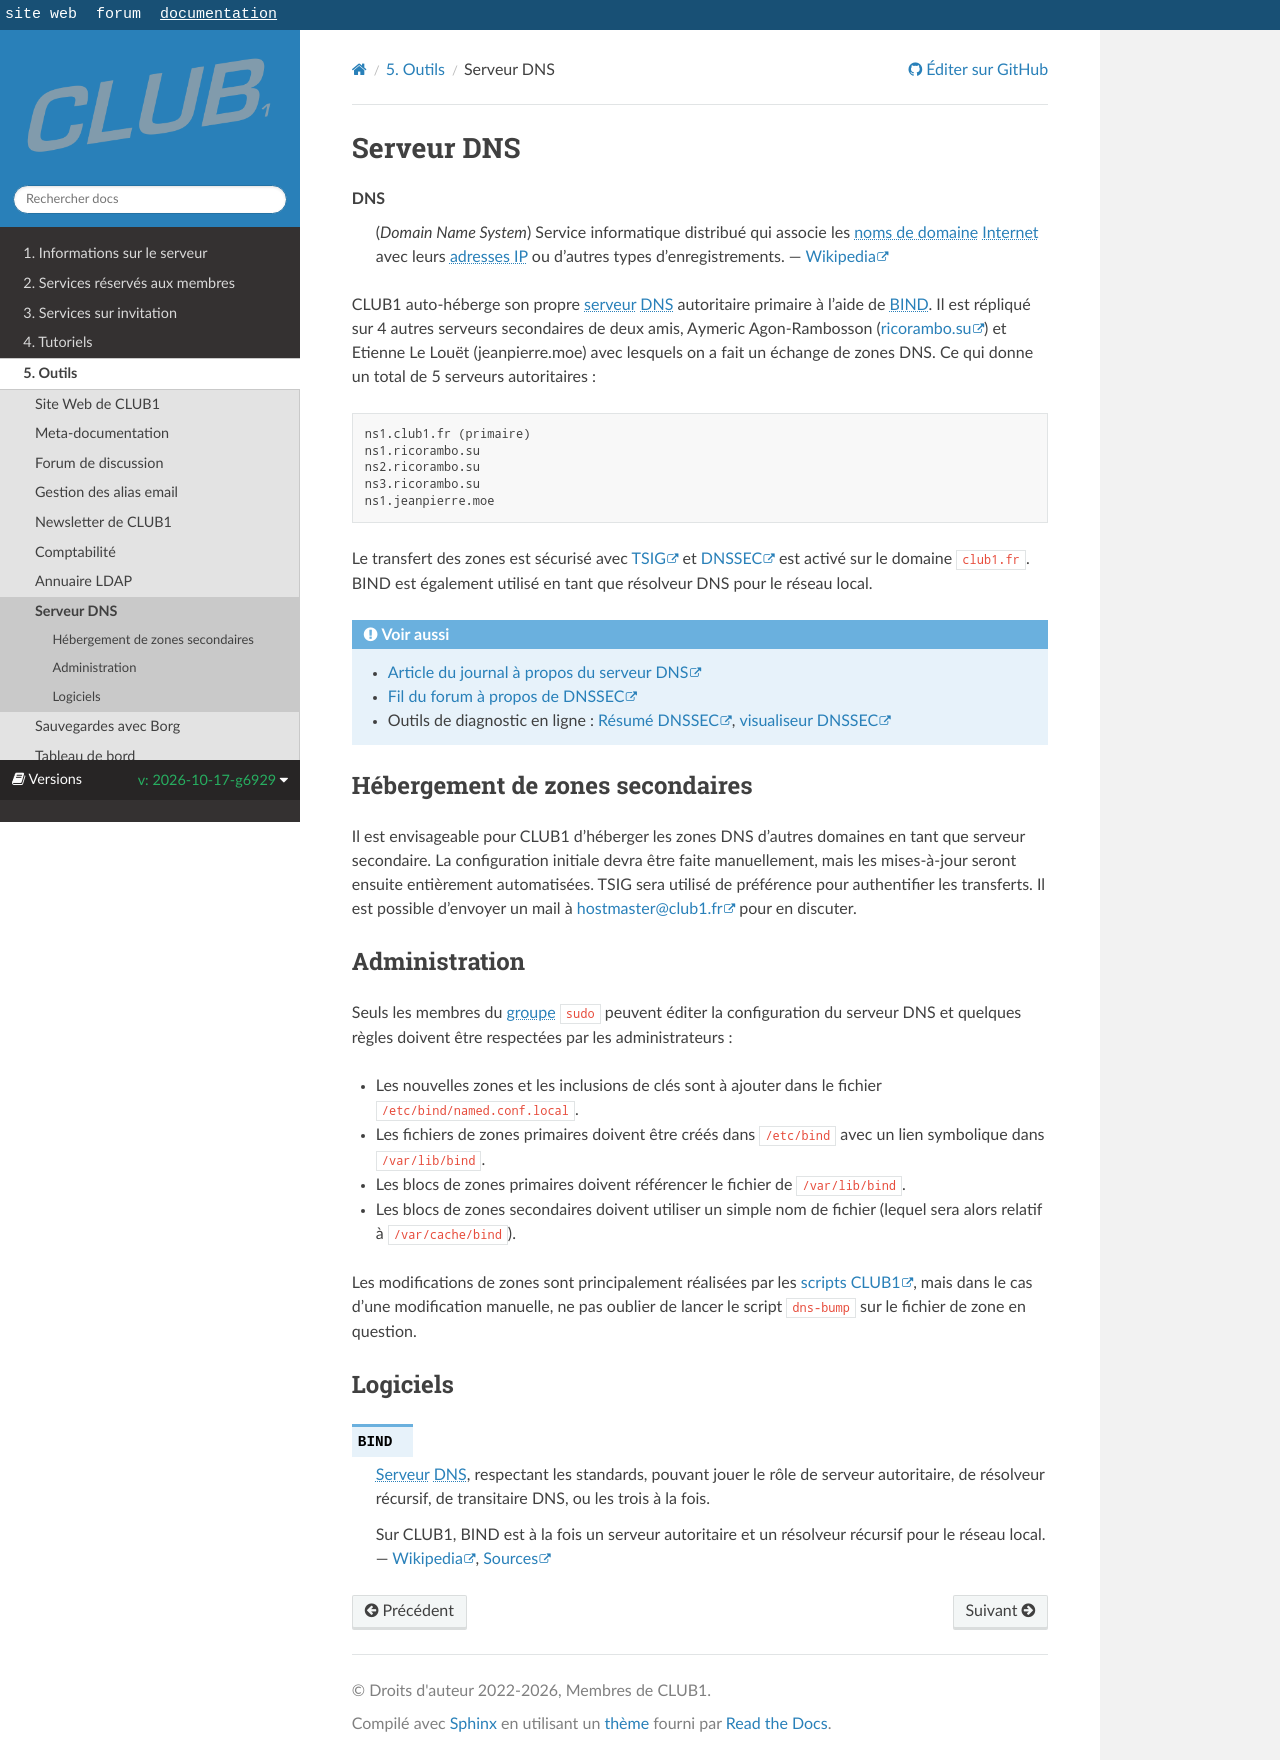

repository: club-1/docs · page: pr-preview/pr-377/fr/outils/dns.html · generator: sphinx

Serveur DNS
===========

```{glossary}
DNS
   (_Domain Name System_) Service informatique distribué
   qui associe les {term}`noms de domaine <nom de domaine>` {term}`Internet`
   avec leurs {term}`adresses IP <adresse IP>` ou d'autres types d'enregistrements.
   --- [Wikipedia](https://fr.wikipedia.org/wiki/Domain_Name_Service)
```

CLUB1 auto-héberge son propre {term}`serveur` {term}`DNS` autoritaire primaire à l'aide de {logiciel}`BIND`.
Il est répliqué sur 4 autres serveurs secondaires de deux amis,
Aymeric Agon-Rambosson ([ricorambo.su](https://ricorambo.su)) et Etienne Le Louët (jeanpierre.moe)
avec lesquels on a fait un échange de zones DNS.
Ce qui donne un total de 5 serveurs autoritaires :

    ns1.club1.fr (primaire)
    ns1.ricorambo.su
    ns2.ricorambo.su
    ns3.ricorambo.su
    ns1.jeanpierre.moe

Le transfert des zones est sécurisé avec [TSIG](https://fr.wikipedia.org/wiki/TSIG)
et [DNSSEC](https://fr.wikipedia.org/wiki/Domain_Name_System_Security_Extensions) est activé sur le domaine `club1.fr`.
BIND est également utilisé en tant que résolveur DNS pour le réseau local.

```{seealso}
- [Article du journal à propos du serveur DNS](https://club1.fr/serveur-dns)
- [Fil du forum à propos de DNSSEC](https://forum.club1.fr/d/7-configurer-dnssec-sur-ns1club1fr)
- Outils de diagnostic en ligne :
  [Résumé DNSSEC](https://dnssec-analyzer.verisignlabs.com/club1.fr),
  [visualiseur DNSSEC](https://dnsviz.net/d/club1.fr/dnssec/)
```

Hébergement de zones secondaires
--------------------------------

Il est envisageable pour CLUB1 d'héberger les zones DNS d'autres domaines en tant que serveur secondaire.
La configuration initiale devra être faite manuellement, mais les mises-à-jour seront ensuite entièrement automatisées.
TSIG sera utilisé de préférence pour authentifier les transferts.
Il est possible d'envoyer un mail à <hostmaster@club1.fr> pour en discuter.

Administration
--------------

Seuls les membres du {term}`groupe` `sudo` peuvent éditer la configuration du serveur DNS
et quelques règles doivent être respectées par les administrateurs :

- Les nouvelles zones et les inclusions de clés sont à ajouter dans le fichier `/etc/bind/named.conf.local`.
- Les fichiers de zones primaires doivent être créés dans `/etc/bind` avec un lien symbolique dans `/var/lib/bind`.
- Les blocs de zones primaires doivent référencer le fichier de `/var/lib/bind`.
- Les blocs de zones secondaires doivent utiliser un simple nom de fichier (lequel sera alors relatif à `/var/cache/bind`).

Les modifications de zones sont principalement réalisées par les [scripts CLUB1](https://github.com/club-1/hosting/),
mais dans le cas d'une modification manuelle,
ne pas oublier de lancer le script `dns-bump` sur le fichier de zone en question.

Logiciels
---------

```{logiciel} BIND
{term}`Serveur` {term}`DNS`, respectant les standards,
pouvant jouer le rôle de serveur autoritaire, de résolveur récursif, de transitaire DNS,
ou les trois à la fois.

Sur CLUB1, BIND est à la fois un serveur autoritaire et un résolveur récursif pour le réseau local.
--- [Wikipedia](https://fr.wikipedia.org/wiki/BIND),
[Sources](https://gitlab.isc.org/isc-projects/bind9)
```
